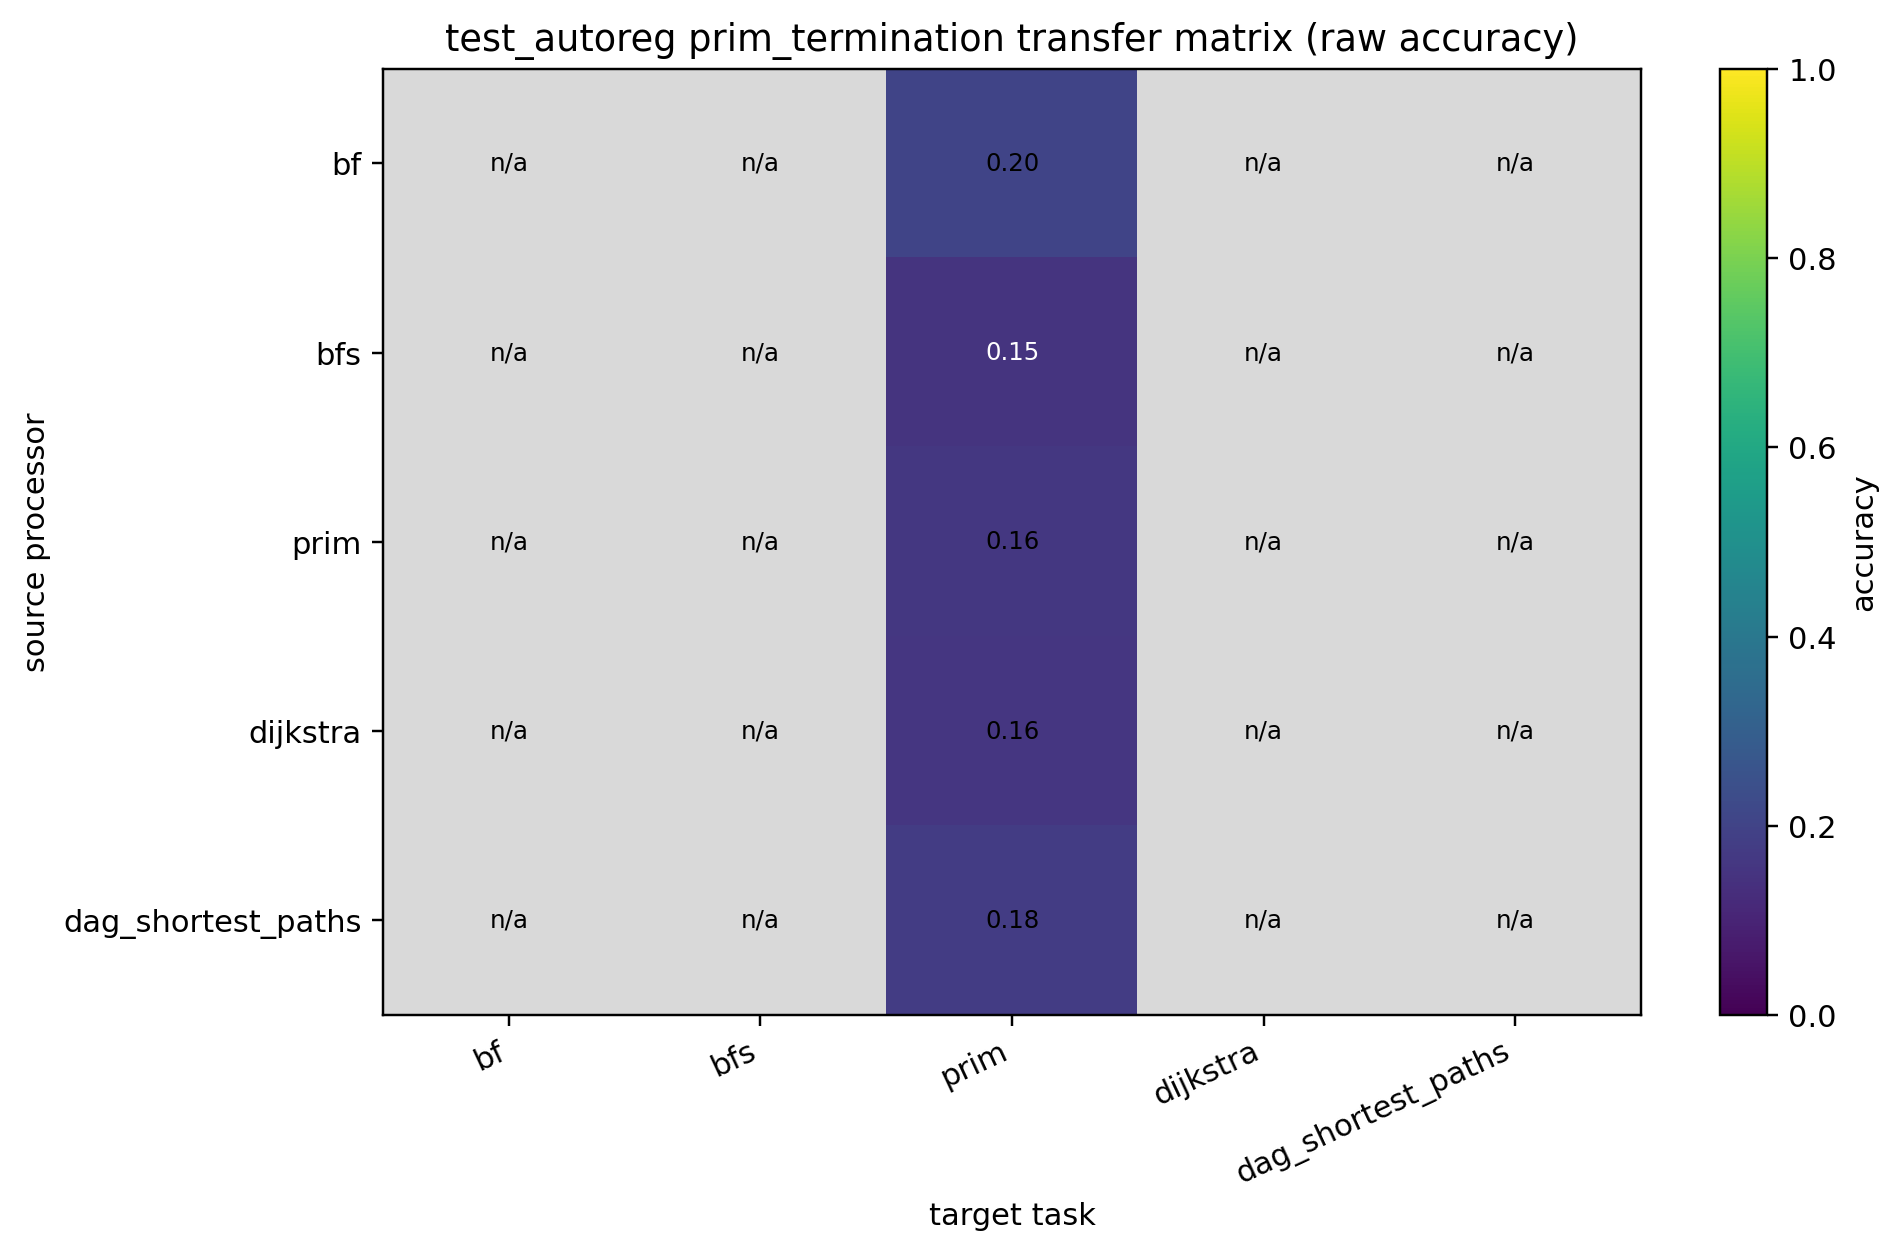

The data file committed next to this chart (first rows):
source, bf, bfs, prim, dijkstra, dag_shortest_paths
bf, , , 0.2048, , 
bfs, , , 0.1491, , 
prim, , , 0.1611, , 
dijkstra, , , 0.1591, , 
dag_shortest_paths, , , 0.1762, , 
